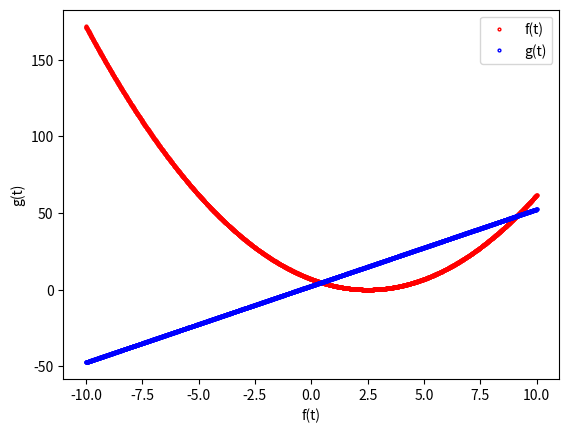

The matplotlib source for this figure: (Note: this script raises an exception after producing the figure.)
# -*- coding: utf-8 -*-
"""
Created on Thu May  2 18:13:09 2019

@author: blchapma
"""

import numpy as np
from matplotlib import pyplot as plt
import os


#========================================================================================================================
" Question 2"
""" Find the intersection (cross-over point) between the following two functions using
Newton’s or the Secant method (Hint: solve for 𝑓(𝑡) − 𝑔(𝑡) = 0)! 
"""
#========================================================================================================================


'Variables'
tmin, tmax = -10, 10
f_dt = 1e-2
iN = int( (tmax-tmin)/f_dt)

t0 = 2.5
c  = 1.1
A  = 5
eps= 0
testPlot = True



"Functions"
def f_t( t, c, t0):
    return c*(t - t0)**2

def g_t( t, A):
    return A*t + t0

def g2_t( t, A, t0):
    return A*t**2 + t0


#===================================================================================
#                         Find intersections
#===================================================================================
"Variables"
f_curr_t = tmin
for x in range( iN):
    f_curr_t += f_dt
    f_curr_gt = g_t( f_curr_t, A)
    f_curr_ft = f_t( f_curr_t, c, t0)
    if abs( f_curr_ft - f_curr_gt) == eps:
        print( 'cross-over point at t=%.2f, g(t) = %.2f, f(t) = %.2f'%( f_curr_t,f_curr_gt, f_curr_ft))

"plotting"
a_t = np.linspace( tmin, tmax, iN)
## vectorized solution
a_ft  = f_t(  a_t, c, t0)
a_gt  = g_t(  a_t, A)
a_g2t = g2_t( a_t, A, t0)

#B#
a_df_g  = a_ft - a_gt
a_df_g2 = a_ft - a_g2t
## find all cross-over points
sel = abs(a_df_g) < eps
print ('all cross-over points:, ',a_t[sel], a_ft[sel], a_g2t[sel])
## find minimum between fx - gx
sel_min = abs( a_df_g) == abs(a_df_g).min() # this results in a boolean array of 1 and 0
print ('cross over with min. distance: t=%s, f(t)=%s, g(t)=%s'%( a_t[sel_min], a_ft[sel_min], a_g2t[sel_min]))

## test plot
if testPlot == True:
    # plt.plot( a_t, abs(a_df_g),  'o', mec = 'r', ms = 2, mfc = 'none', label = '|f - g|')
    # plt.plot( a_t, abs(a_df_g2), 'o', mec = 'b', ms = 2, mfc = 'none', label = '|f - g2|')
    # plt.plot( [tmin, tmax], [0,0], 'k--')
    # plt.xlabel( 't')
    # plt.ylabel( 'Error Function')

    plt.plot( a_t, f_t( a_t, c, t0), 'o', mec = 'r', ms = 2, mfc = 'none', label = 'f(t)')
    plt.plot( a_t, g_t( a_t, A), 'o',     mec = 'b', ms = 2, mfc = 'none',  label = 'g(t)')
    #plt.plot( a_t, g2_t( a_t, A, t0), 'o', mec = 'g', ms = 2, mfc = 'none',  label = 'g2(t)')
    plt.xlabel( 'f(t)')
    plt.ylabel( 'g(t)')
    plt.legend()
    plt.show()


"Question 2"

"A. 3 crossover points"

"""B. cross-over point at t=0.36, g(t) = 5.02, f(t) = 5.04
cross-over point at t=0.37, g(t) = 5.09, f(t) = 4.99
all cross-over points:,  [0.35517759 0.36518259] [5.06028949 5.01318991] [3.38305784 3.43350827]
cross over with min. distance: t=[0.36518259], f(t)=[5.01318991], g(t)=[3.43350827]"""

"C."

plt.savefig('plot.png', bbox_inches_="tight")

